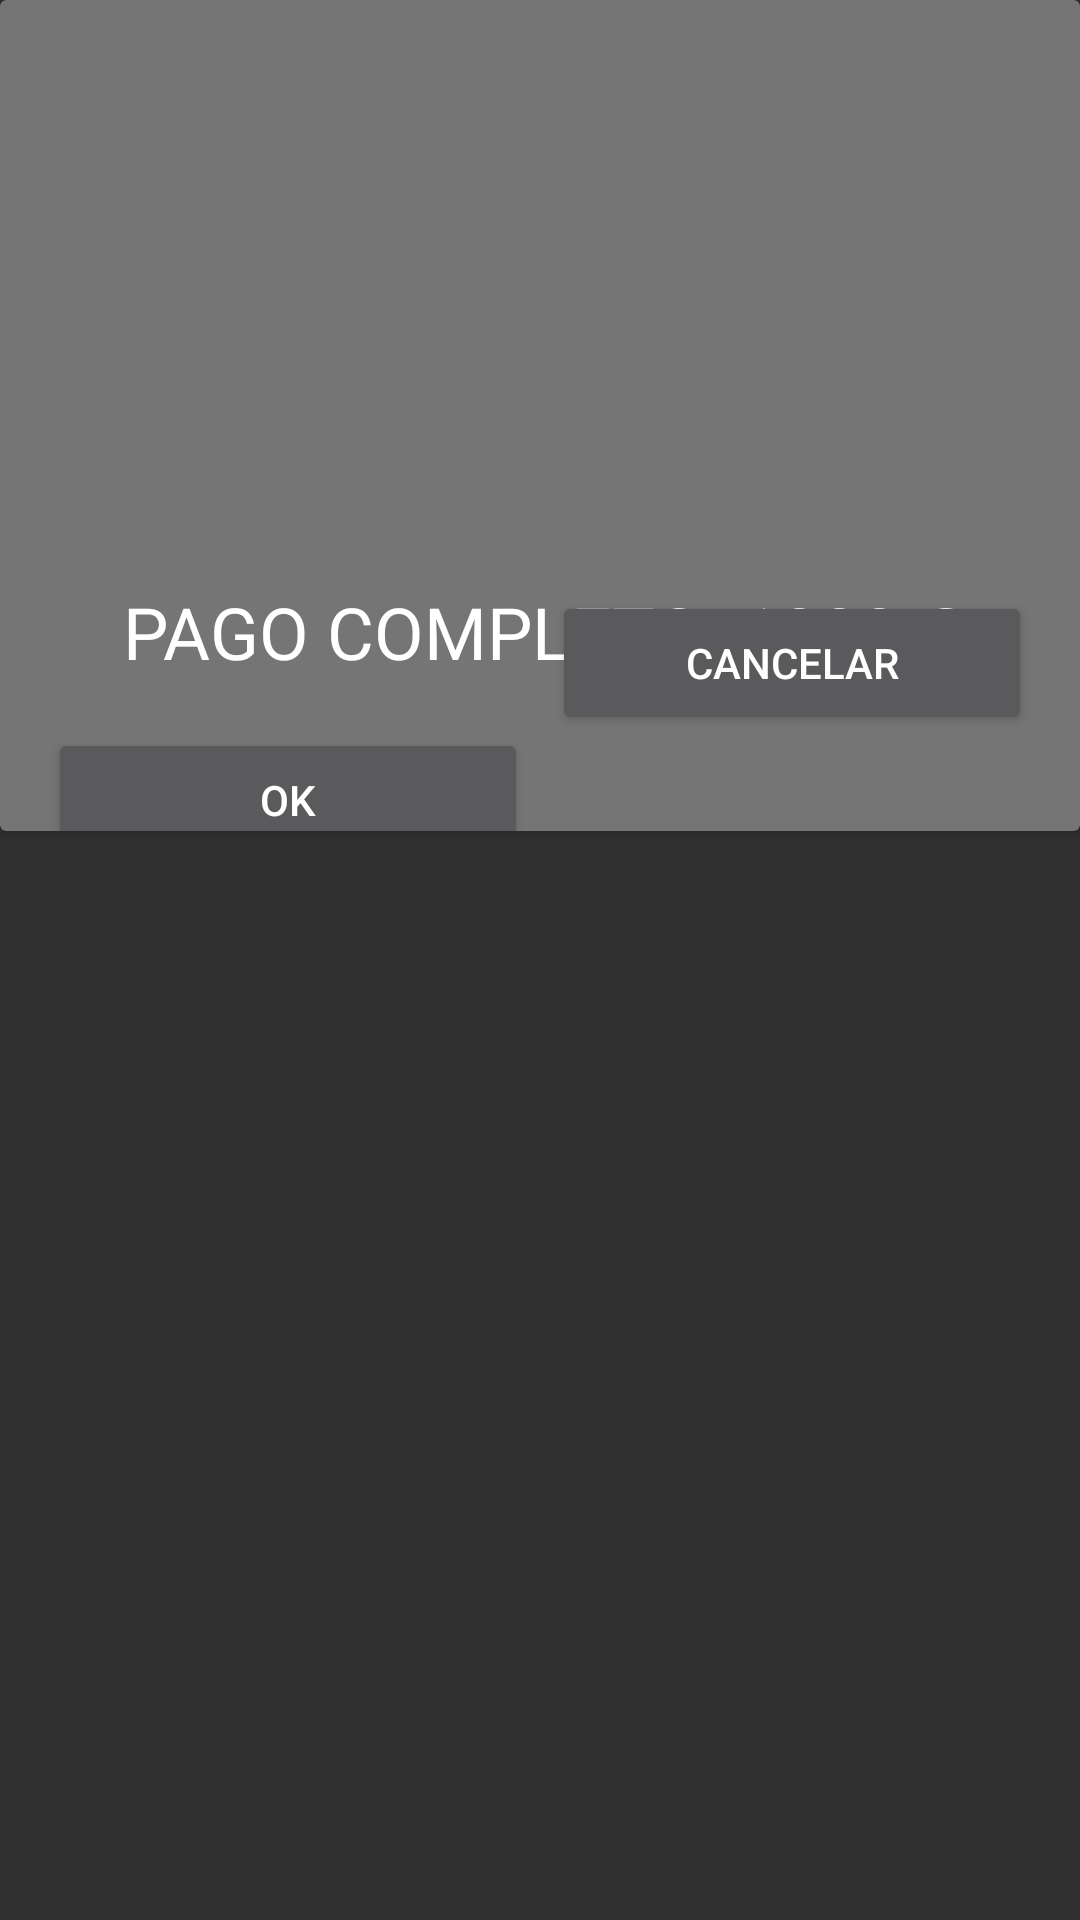

Layout XML and referenced resources for this Android screen:
<!-- AndroidManifest.xml: application theme MygestAppTheme -->
<!-- res/layout/dialog_cobro_canarypay.xml -->
<?xml version="1.0" encoding="utf-8"?>
<androidx.constraintlayout.widget.ConstraintLayout
    xmlns:android="http://schemas.android.com/apk/res/android"
    xmlns:app="http://schemas.android.com/apk/res-auto"
    xmlns:tools="http://schemas.android.com/tools"
    android:layout_width="match_parent"
    android:layout_height="match_parent">

    <androidx.cardview.widget.CardView
        android:layout_width="match_parent"
        android:layout_height="0dp"
        android:layout_marginBottom="363dp"
        app:cardBackgroundColor="@color/gris_canarypay"
        app:layout_constraintBottom_toBottomOf="parent"
        app:layout_constraintEnd_toEndOf="parent"
        app:layout_constraintStart_toStartOf="parent"
        app:layout_constraintTop_toTopOf="parent">

        <androidx.constraintlayout.widget.ConstraintLayout
            android:layout_width="match_parent"
            android:layout_height="match_parent">

            <Button
                android:id="@+id/bt_dialog_firma_ok"
                android:layout_width="0dp"
                android:layout_height="wrap_content"
                android:layout_marginStart="16dp"
                android:layout_marginLeft="16dp"
                android:layout_marginTop="8dp"
                android:layout_marginEnd="8dp"
                android:layout_marginRight="8dp"
                android:layout_marginBottom="32dp"
                android:text="@string/dialog_ok"
                android:textColor="@color/blanco"
                app:layout_constraintBottom_toBottomOf="parent"
                app:layout_constraintEnd_toStartOf="@+id/bt_firma_cancelar"
                app:layout_constraintStart_toStartOf="parent"
                app:layout_constraintTop_toBottomOf="@+id/tv_msg_dialog_canarypay" />

            <Button
                android:id="@+id/bt_firma_cancelar"
                android:layout_width="0dp"
                android:layout_height="wrap_content"
                android:layout_marginTop="8dp"
                android:layout_marginEnd="16dp"
                android:layout_marginRight="16dp"
                android:layout_marginBottom="32dp"
                android:text="CANCELAR"
                android:textColor="@color/blanco"
                app:layout_constraintBottom_toBottomOf="parent"
                app:layout_constraintEnd_toEndOf="parent"
                app:layout_constraintStart_toEndOf="@+id/bt_dialog_firma_ok"
                app:layout_constraintTop_toBottomOf="@+id/tv_msg_dialog_canarypay"
                app:layout_constraintVertical_bias="1.0"
                tools:ignore="HardcodedText" />

            <ImageView
                android:id="@+id/imgCheck"
                android:layout_width="200dp"
                android:layout_height="200dp"
                android:layout_marginStart="8dp"
                android:layout_marginLeft="8dp"
                android:layout_marginTop="16dp"
                android:layout_marginEnd="8dp"
                android:layout_marginRight="8dp"
                android:layout_marginBottom="8dp"
                android:contentDescription="@string/descripcion_content"
                android:visibility="visible"
                app:layout_constraintBottom_toTopOf="@+id/tv_msg_dialog_canarypay"
                app:layout_constraintEnd_toEndOf="parent"
                app:layout_constraintStart_toStartOf="parent"
                app:layout_constraintTop_toTopOf="parent"
                tools:srcCompat="@drawable/ic_payment_ok" />

            <TextView
                android:id="@+id/tv_msg_dialog_canarypay"
                android:layout_width="0dp"
                android:layout_height="wrap_content"
                android:layout_marginStart="16dp"
                android:layout_marginLeft="16dp"
                android:layout_marginTop="16dp"
                android:layout_marginEnd="16dp"
                android:layout_marginRight="16dp"
                android:layout_marginBottom="8dp"
                android:fontFamily="@font/roboto_bold"
                android:gravity="center_horizontal"
                android:text="PAGO COMPLETO: 1000 €"
                android:textColor="@color/blanco"
                android:textSize="24sp"
                app:layout_constraintBottom_toTopOf="@+id/bt_dialog_firma_ok"
                app:layout_constraintEnd_toEndOf="parent"
                app:layout_constraintStart_toStartOf="parent"
                app:layout_constraintTop_toBottomOf="@+id/imgCheck"
                tools:ignore="HardcodedText" />
        </androidx.constraintlayout.widget.ConstraintLayout>
    </androidx.cardview.widget.CardView>

</androidx.constraintlayout.widget.ConstraintLayout>
<!-- resources referenced by this layout -->
<resources>
  <color name="blanco">#ffffff</color>
  <color name="gris_canarypay">#757575</color>
  <string name="descripcion_content">descripcion</string>
  <string name="dialog_ok">OK</string>
  <style name="MygestAppTheme" parent="Base.Theme.AppCompat">
          
          
          
          
          <item name="actionBarPopupTheme">@style/SubmenuHeaderStyle</item>
      </style>
  <style name="SubmenuHeaderStyle" parent="Base.Theme.AppCompat">
          
      </style>
</resources>
